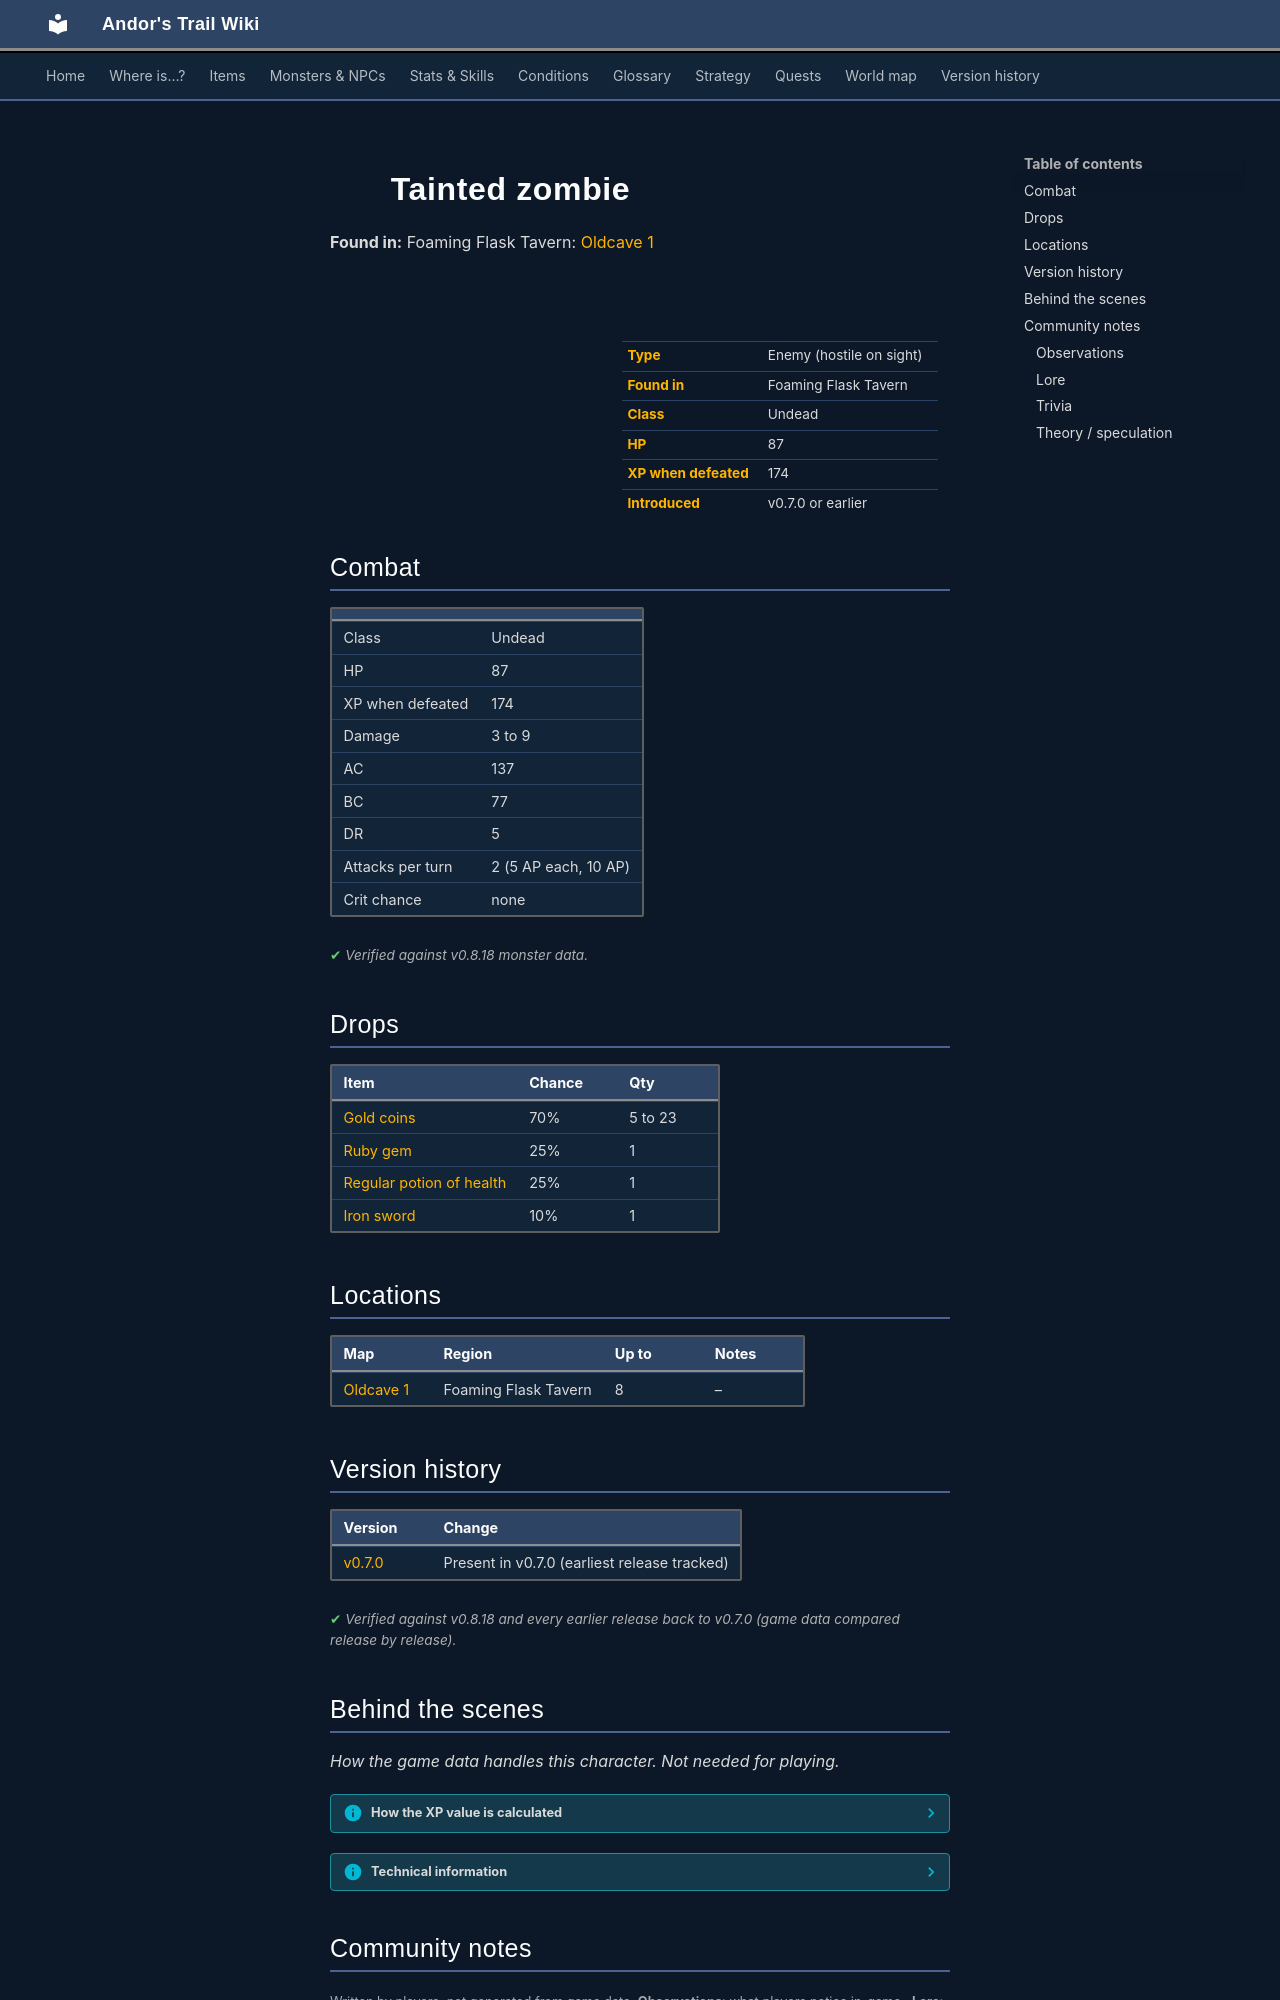

repository: asdfghjkl628/Andor-s-Trail-Wikiiii · page: monsters/zombie7/index.html · generator: mkdocs

---
description: "Tainted zombie is an enemy in Andor's Trail (undead) with 87 HP, worth 174 XP, found in Foaming Flask Tavern. Drops: Gold coins, Ruby gem, Regular potion of health, Iron sword."
---

# ![](../assets/icons/monsters/monsters_zombie2_0.png){ .sprite } Tainted zombie

**Found in:** Foaming Flask Tavern: [Oldcave 1](../maps/oldcave1.md)

<div class="infobox" markdown>

<p class="ib-img"><img class="sprite" src="../../assets/icons/monsters/monsters_zombie2_0.png" alt=""></p>

| | |
|---|---|
| **Type** | Enemy (hostile on sight) |
| **Found in** | Foaming Flask Tavern |
| **Class** | Undead |
| **HP** | 87 |
| **XP when defeated** | 174 |
| **Introduced** | v0.7.0 or earlier |

</div>

## Combat

| | |
|---|---|
| Class | Undead |
| HP | 87 |
| XP when defeated | 174 |
| Damage | 3 to 9 |
| AC | 137 |
| BC | 77 |
| DR | 5 |
| Attacks per turn | 2 (5 AP each, 10 AP) |
| Crit chance | none |


<p class="verified">Verified against v0.8.18 monster data.</p>

## Drops

| Item | Chance | Qty |
|---|---|---|
| [Gold coins](../items/gold.md) | 70% | 5 to 23 |
| [Ruby gem](../items/gem2.md) | 25% | 1 |
| [Regular potion of health](../items/health.md) | 25% | 1 |
| [Iron sword](../items/ironsword1.md) | 10% | 1 |

## Locations

| Map | Region | Up to | Notes |
|---|---|---|---|
| [Oldcave 1](../maps/oldcave1.md) | Foaming Flask Tavern | 8 | – |


## Version history

| Version | Change |
|---|---|
| [v0.7.0](../versions/0.7.0.md) | Present in v0.7.0 (earliest release tracked) |

<p class="verified">Verified against v0.8.18 and every earlier release back to v0.7.0 (game data compared release by release).</p>


## Behind the scenes

*How the game data handles this character. Not needed for playing.*

??? info "How the XP value is calculated"

    The game computes each enemy's experience value when it loads the data (`MonsterTypeParser.java`):

    XP = ⌈(attacks per turn × attack chance × average damage × (1 + critical skill × critical multiplier) × 3 + HP × (1 + block chance) + 9 × damage resistance) × 0.7⌉

    Percentages are used as fractions (e.g. 60% = 0.6). Enemies whose attacks inflict a condition are worth 50 XP more. The More Exp skill adds a percentage on top.

??? info "Technical information"

    | | |
    |---|---|
    | Entry ID | `zombie7` |
    | Type (wiki) | Enemy |
    | Spawn group | `zombie4` |
    | Loot table | `undead1` |
    | Conversation | – |
    | Faction | – |
    | Movement | helpOthers |
    | Icon | `monsters_zombie2:0` |
    | Defined in | `res/raw/monsterlist_v070_oldcave.json` |

    Raw data:

    ```json
    {
     "id": "zombie7",
     "name": "Tainted zombie",
     "iconID": "monsters_zombie2:0",
     "maxHP": 87,
     "moveCost": 5,
     "monsterClass": "undead",
     "movementAggressionType": "helpOthers",
     "attackDamage": {
      "min": 3,
      "max": 9
     },
     "spawnGroup": "zombie4",
     "droplistID": "undead1",
     "attackCost": 5,
     "attackChance": 137,
     "blockChance": 77,
     "damageResistance": 5
    }
    ```


## Community notes

<small>Written by players, not generated from game data. **Observations**: what players notice in-game · **Lore**: the in-world story · **Trivia**: real-world facts, references, development history · **Theory / speculation**: unconfirmed ideas; may just be unfinished content</small>

### Observations

*No notes yet. Contributions are welcome: [add a note](https://github.com/asdfghjkl628/Andor-s-Trail-Wikiiii/new/main/notes/monsters?filename=zombie7.md&value=%23%23%20Observations%0A%0A%3C%21--%20what%20players%20notice%20in-game%20--%3E%0A%0A%23%23%20Lore%0A%0A%3C%21--%20the%20in-world%20story%20--%3E%0A%0A%23%23%20Trivia%0A%0A%3C%21--%20real-world%20facts%2C%20references%2C%20development%20history%20--%3E%0A%0A%23%23%20Theory%20/%20speculation%0A%0A%3C%21--%20unconfirmed%20ideas%3B%20may%20just%20be%20unfinished%20content%20--%3E%0A).*
